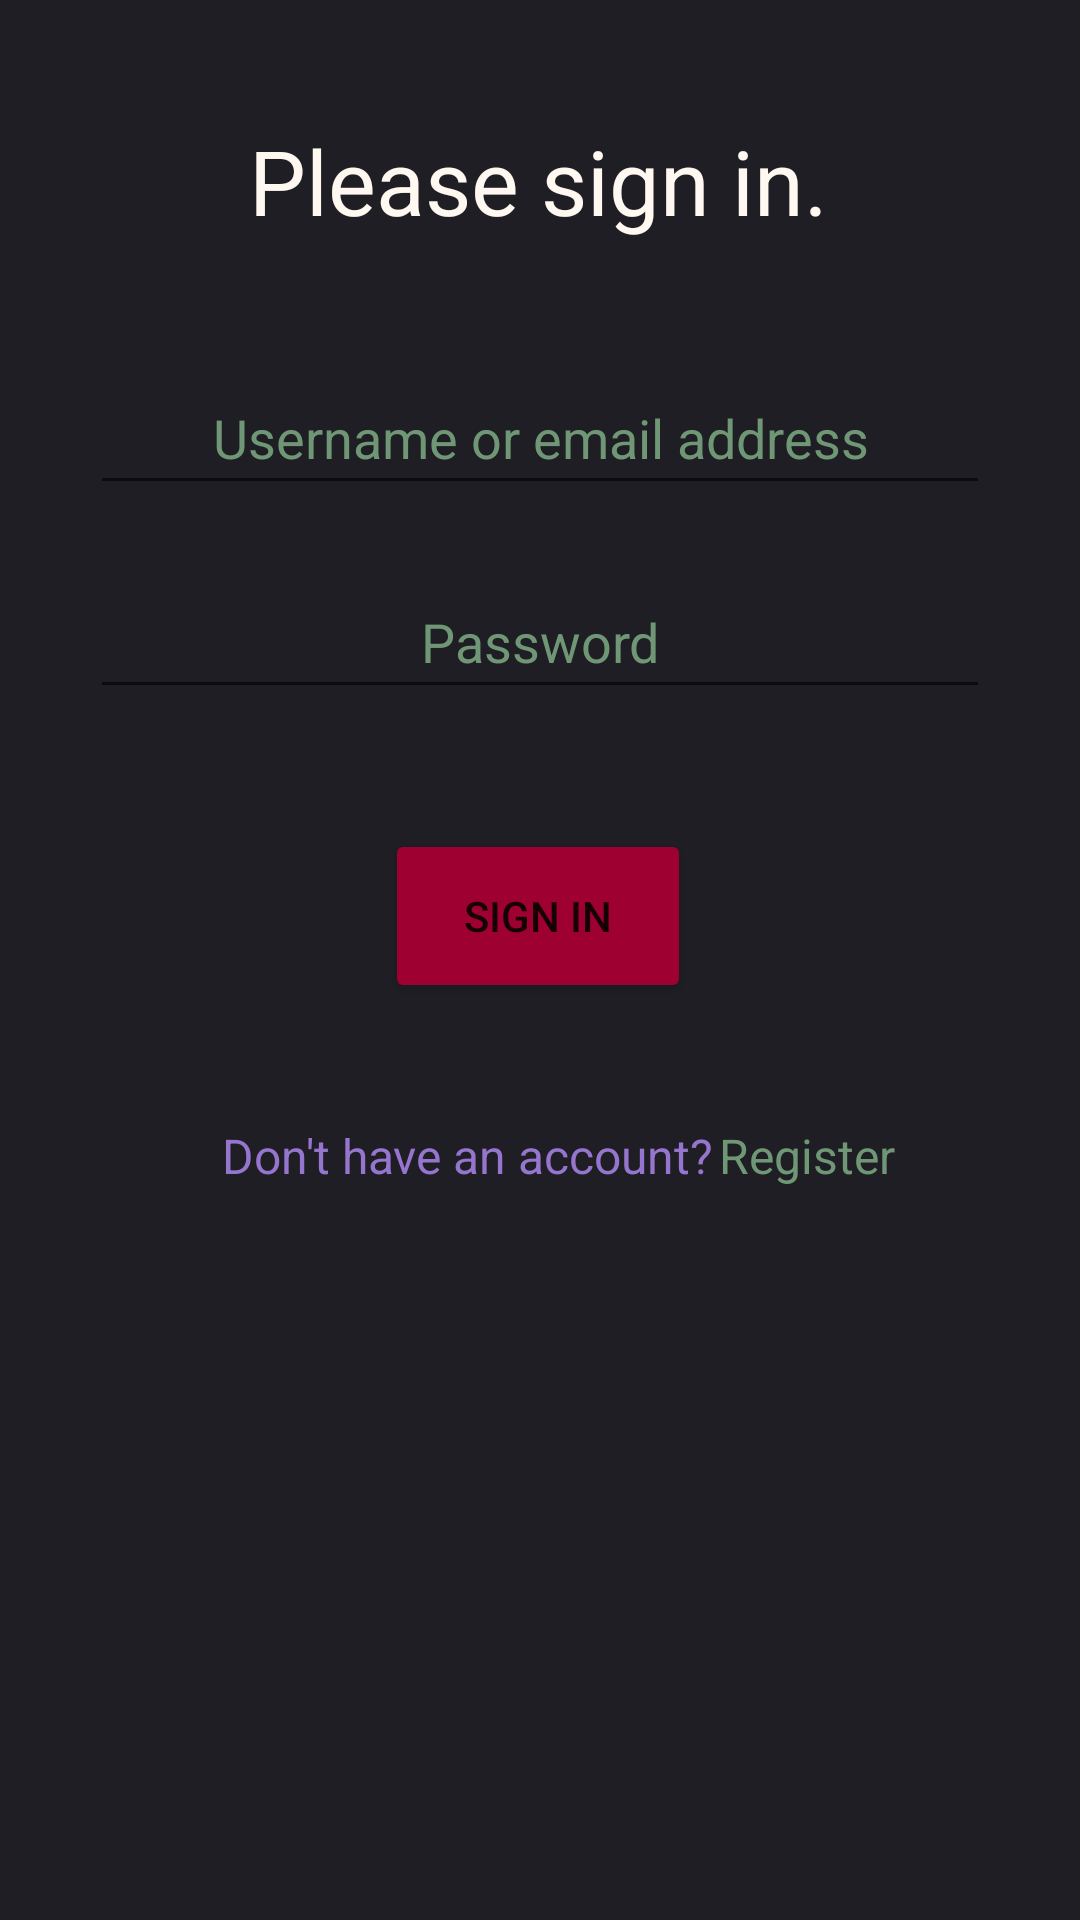

Here is an Android app screen rendered from its layout file. Give the layout XML and the strings, colors and styles it references.
<!-- AndroidManifest.xml: application theme Theme.COMP4200 -->
<!-- res/layout/activity_login.xml -->
<?xml version="1.0" encoding="utf-8"?>
<androidx.constraintlayout.widget.ConstraintLayout xmlns:android="http://schemas.android.com/apk/res/android"
    xmlns:app="http://schemas.android.com/apk/res-auto"
    xmlns:tools="http://schemas.android.com/tools"
    android:layout_width="match_parent"
    android:layout_height="match_parent"
    android:background="#1E1E24">

    <EditText
        android:id="@+id/login_etextUsername"
        android:layout_width="300dp"
        android:layout_height="48dp"
        android:layout_marginStart="20dp"
        android:layout_marginTop="40dp"
        android:layout_marginEnd="20dp"
        android:ems="10"
        android:hint="@string/username_or_email_address"
        android:importantForAutofill="no"
        android:inputType="textEmailAddress"
        android:textAlignment="center"
        android:textColor="#FFF8F0"
        android:textColorHint="#709775"
        app:layout_constraintEnd_toEndOf="parent"
        app:layout_constraintHorizontal_bias="0.492"
        app:layout_constraintStart_toStartOf="parent"
        app:layout_constraintTop_toBottomOf="@+id/login_textTitle" />

    <EditText
        android:id="@+id/login_etextPassword"
        android:layout_width="300dp"
        android:layout_height="48dp"
        android:layout_marginStart="20dp"
        android:layout_marginTop="20dp"
        android:layout_marginEnd="20dp"
        android:ems="10"
        android:hint="@string/password"
        android:importantForAutofill="no"
        android:inputType="textPassword"
        android:textAlignment="center"
        android:textColor="#FFF8F0"
        android:textColorHint="#709775"
        app:layout_constraintEnd_toEndOf="parent"
        app:layout_constraintHorizontal_bias="0.492"
        app:layout_constraintStart_toStartOf="parent"
        app:layout_constraintTop_toBottomOf="@+id/login_etextUsername" />

    <Button
        android:id="@+id/login_buttonLogin"
        android:layout_width="102dp"
        android:layout_height="58dp"
        android:layout_marginTop="40dp"
        android:backgroundTint="#9E0031"
        android:text="@string/sign_in"
        app:layout_constraintEnd_toEndOf="parent"
        app:layout_constraintHorizontal_bias="0.498"
        app:layout_constraintStart_toStartOf="parent"
        app:layout_constraintTop_toBottomOf="@+id/login_etextPassword" />

    <TextView
        android:id="@+id/login_textDonthave"
        android:layout_width="wrap_content"
        android:layout_height="wrap_content"
        android:layout_marginTop="40dp"
        android:text="@string/dont_have_an_account"
        android:textColor="#9575CD"
        android:textSize="16sp"
        app:layout_constraintEnd_toEndOf="parent"
        app:layout_constraintHorizontal_bias="0.377"
        app:layout_constraintStart_toStartOf="parent"
        app:layout_constraintTop_toBottomOf="@+id/login_buttonLogin" />

    <TextView
        android:id="@+id/login_textLogin"
        android:layout_width="wrap_content"
        android:layout_height="wrap_content"
        android:layout_marginStart="2dp"
        android:layout_marginTop="40dp"
        android:text="@string/register"
        android:textColor="#709775"
        android:textSize="16sp"
        app:layout_constraintStart_toEndOf="@+id/login_textDonthave"
        app:layout_constraintTop_toBottomOf="@+id/login_buttonLogin" />

    <TextView
        android:id="@+id/login_textError"
        android:layout_width="287dp"
        android:layout_height="51dp"
        android:layout_marginTop="40dp"
        android:gravity="center"
        android:hint="@string/error_text_placeholder"
        android:textColor="#9E0031"
        android:textColorHint="#F44336"
        android:visibility="invisible"
        app:layout_constraintEnd_toEndOf="parent"
        app:layout_constraintStart_toStartOf="parent"
        app:layout_constraintTop_toBottomOf="@+id/login_textDonthave"
        tools:visibility="visible" />

    <TextView
        android:id="@+id/login_textTitle"
        android:layout_width="wrap_content"
        android:layout_height="wrap_content"
        android:layout_marginStart="108dp"
        android:layout_marginTop="40dp"
        android:layout_marginEnd="109dp"
        android:text="@string/please_sign_in"
        android:textColor="#FFF8F0"
        android:textSize="30sp"
        app:layout_constraintEnd_toEndOf="parent"
        app:layout_constraintStart_toStartOf="parent"
        app:layout_constraintTop_toTopOf="parent" />

</androidx.constraintlayout.widget.ConstraintLayout>
<!-- resources referenced by this layout -->
<resources>
  <string name="dont_have_an_account">Don\'t have an account?</string>
  <string name="error_text_placeholder">ERROR TEXT PLACEHOLDER</string>
  <string name="password">Password</string>
  <string name="please_sign_in">Please sign in.</string>
  <string name="register">Register</string>
  <string name="sign_in">Sign In</string>
  <string name="username_or_email_address">Username or email address</string>
  <style name="Theme.COMP4200" parent="Theme.MaterialComponents.DayNight.DarkActionBar">
          
          <item name="colorPrimary">@color/purple_500</item>
          <item name="colorPrimaryVariant">@color/purple_700</item>
          <item name="colorOnPrimary">@color/white</item>
          
          <item name="colorSecondary">@color/teal_200</item>
          <item name="colorSecondaryVariant">@color/teal_700</item>
          <item name="colorOnSecondary">@color/black</item>
          
          <item name="android:statusBarColor" tools:targetApi="l">?attr/colorPrimaryVariant</item>
          
      </style>
  <!-- not gathered from this repository: default colours our renderer supplied (Android Studio template values) -->
  <color name="purple_500">#FF6200EE</color>
  <color name="purple_700">#FF3700B3</color>
  <color name="teal_200">#FF03DAC5</color>
  <color name="teal_700">#FF018786</color>
  <color name="black">#FF000000</color>
  <color name="white">#FFFFFFFF</color>
</resources>
